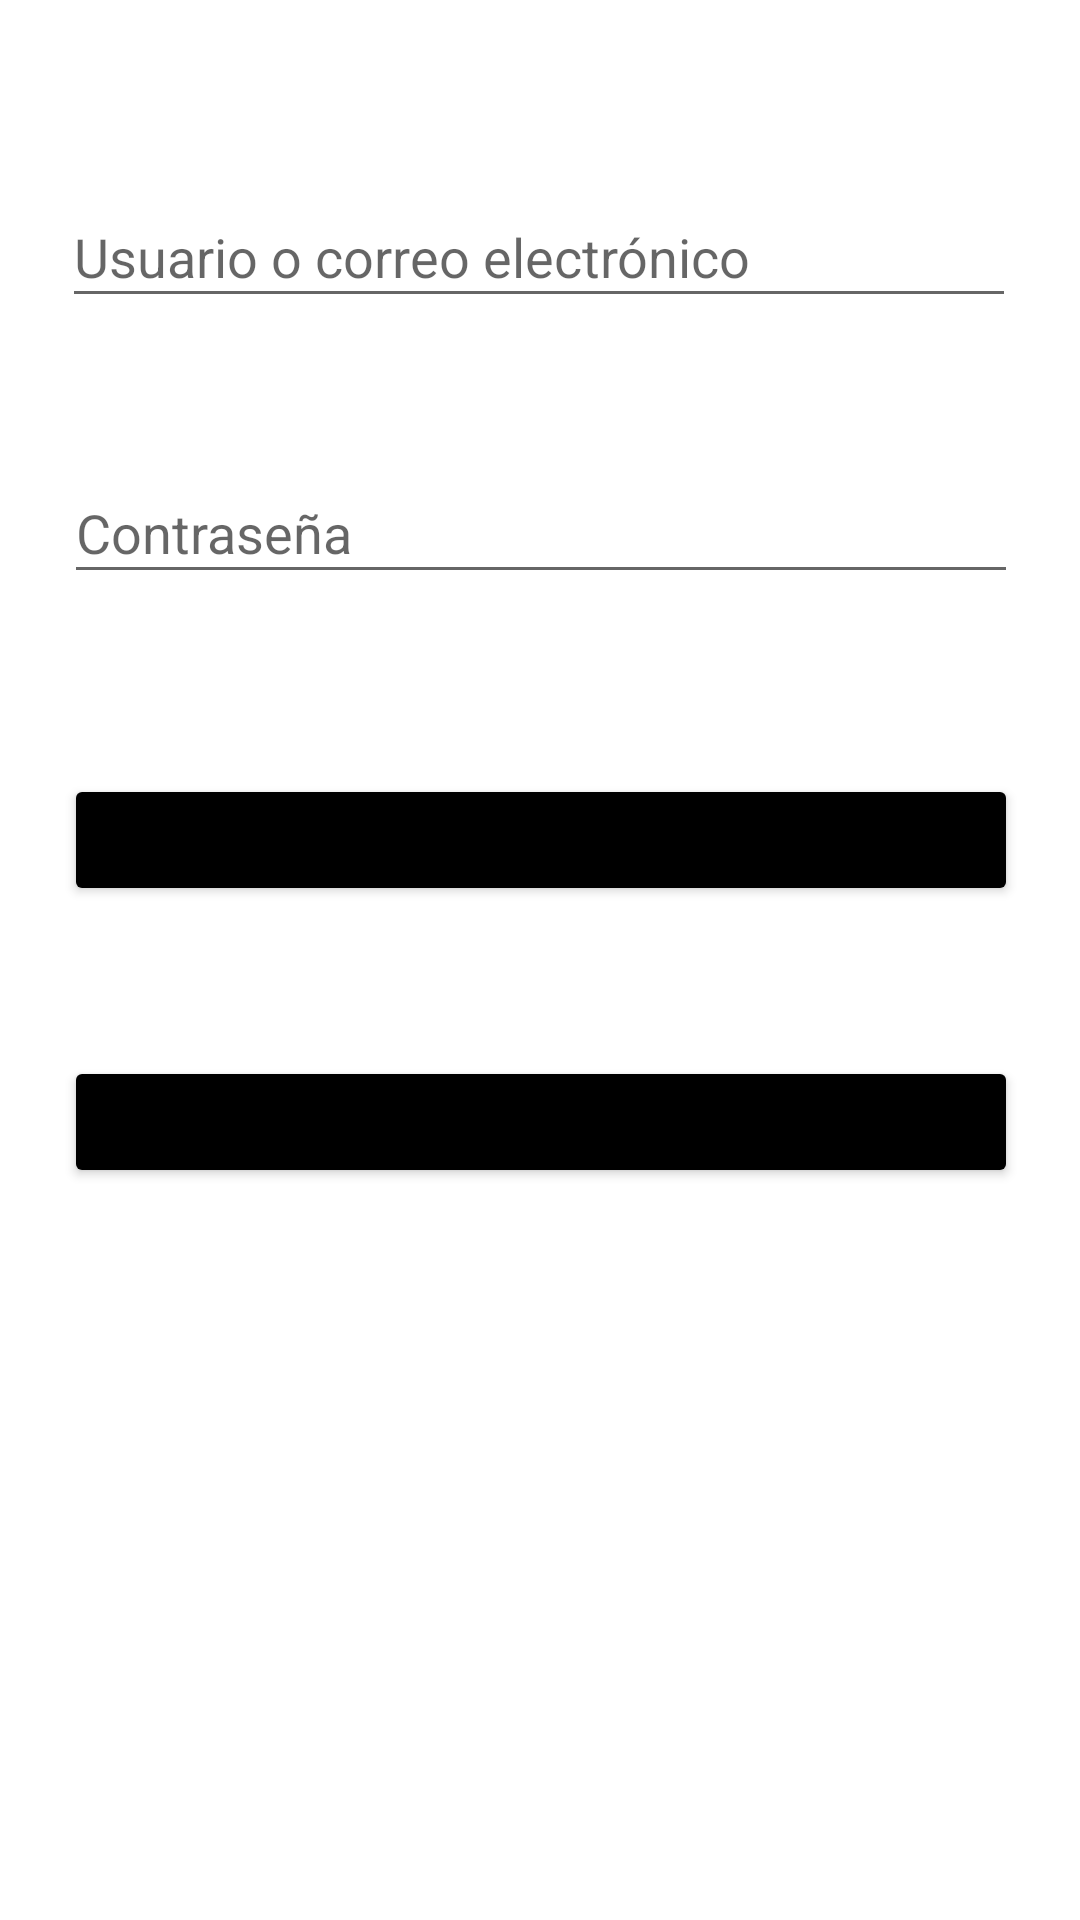

Here is an Android app screen rendered from its layout file. Give the layout XML and the strings, colors and styles it references.
<!-- AndroidManifest.xml: application theme Theme.ProyectoApk2021_1 -->
<!-- res/layout/activity_ingreso.xml -->
<?xml version="1.0" encoding="utf-8"?>
<androidx.constraintlayout.widget.ConstraintLayout xmlns:android="http://schemas.android.com/apk/res/android"
    xmlns:app="http://schemas.android.com/apk/res-auto"
    xmlns:tools="http://schemas.android.com/tools"
    android:layout_width="match_parent"
    android:layout_height="match_parent"
    tools:context=".MainActivity">

    <EditText
        android:id="@+id/correo"
        android:layout_width="318dp"
        android:layout_height="44dp"
        android:hint="Usuario o correo electrónico"
        android:inputType="textEmailAddress"
        app:layout_constraintBottom_toBottomOf="parent"
        app:layout_constraintHorizontal_bias="0.494"
        app:layout_constraintLeft_toLeftOf="parent"
        app:layout_constraintRight_toRightOf="parent"
        app:layout_constraintTop_toTopOf="parent"
        app:layout_constraintVertical_bias="0.104" />

    <EditText
        android:id="@+id/password"
        android:layout_width="318dp"
        android:layout_height="44dp"
        android:layout_marginTop="48dp"
        android:hint="Contraseña"
        android:inputType="textPassword"
        app:layout_constraintHorizontal_bias="0.505"
        app:layout_constraintLeft_toLeftOf="parent"
        app:layout_constraintRight_toRightOf="parent"
        app:layout_constraintTop_toBottomOf="@+id/correo" />

    <Button
        android:id="@+id/registrar"
        android:layout_width="318dp"
        android:layout_height="44dp"
        android:layout_marginTop="60dp"
        android:backgroundTint="@color/black"
        android:text="Registrar"
        app:layout_constraintHorizontal_bias="0.505"
        app:layout_constraintLeft_toLeftOf="parent"
        app:layout_constraintRight_toRightOf="parent"
        app:layout_constraintTop_toBottomOf="@+id/password" />

    <Button
        android:backgroundTint="@color/black"
        android:id="@+id/ingresar"
        android:layout_width="318dp"
        android:layout_height="44dp"
        android:layout_marginTop="50dp"
        android:text="Ingresar"
        app:layout_constraintHorizontal_bias="0.505"
        app:layout_constraintLeft_toLeftOf="parent"
        app:layout_constraintRight_toRightOf="parent"
        app:layout_constraintTop_toBottomOf="@+id/registrar" />

</androidx.constraintlayout.widget.ConstraintLayout>
<!-- resources referenced by this layout -->
<resources>
  <style name="Theme.ProyectoApk2021_1" parent="Theme.MaterialComponents.DayNight.DarkActionBar">
          
          <item name="colorPrimary">@color/purple_500</item>
          <item name="colorPrimaryVariant">@color/purple_700</item>
          <item name="colorOnPrimary">@color/white</item>
          
          <item name="colorSecondary">@color/teal_200</item>
          <item name="colorSecondaryVariant">@color/teal_700</item>
          <item name="colorOnSecondary">@color/black</item>
          
          <item name="android:statusBarColor" tools:targetApi="l">?attr/colorPrimaryVariant</item>
          
      </style>
  <!-- not gathered from this repository: default colours our renderer supplied (Android Studio template values) -->
  <color name="purple_500">#FF6200EE</color>
  <color name="purple_700">#FF3700B3</color>
  <color name="teal_200">#FF03DAC5</color>
  <color name="teal_700">#FF018786</color>
  <color name="black">#FF000000</color>
  <color name="white">#FFFFFFFF</color>
</resources>
